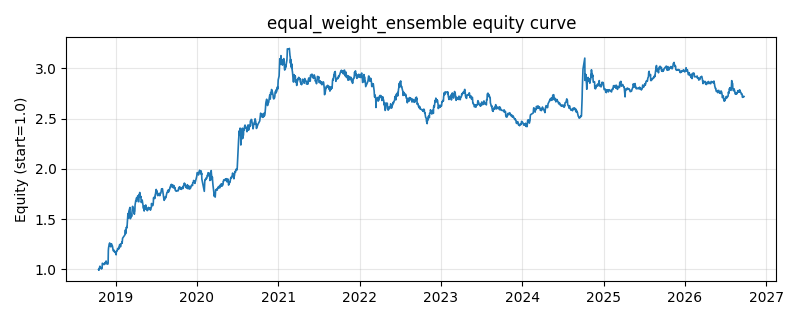

Source data for this figure (header and first rows):
date, equity
2018-10-16, 0.9998
2018-10-17, 1.002
2018-10-18, 0.9928
2018-10-19, 1.007
2018-10-22, 1.032
2018-10-23, 1.021
2018-10-24, 1.021
2018-10-25, 1.022
2018-10-26, 1.017
2018-10-29, 1.004
2018-10-30, 1.007
2018-10-31, 1.016
2018-11-01, 1.015
2018-11-02, 1.062
2018-11-05, 1.059
2018-11-06, 1.057
2018-11-07, 1.055
2018-11-08, 1.055
2018-11-09, 1.048
2018-11-12, 1.054
2018-11-13, 1.063
2018-11-14, 1.056
2018-11-15, 1.066
2018-11-16, 1.071
2018-11-19, 1.084
2018-11-20, 1.066
2018-11-21, 1.071
2018-11-22, 1.068
2018-11-23, 1.054
2018-11-26, 1.054
2018-11-27, 1.054
2018-11-28, 1.064
2018-11-29, 1.189
2018-11-30, 1.215
2018-12-03, 1.251
2018-12-04, 1.255
2018-12-05, 1.264
2018-12-06, 1.233
2018-12-07, 1.236
2018-12-10, 1.225
2018-12-11, 1.228
2018-12-12, 1.234
2018-12-13, 1.256
2018-12-14, 1.238
2018-12-17, 1.235
2018-12-18, 1.224
2018-12-19, 1.208
2018-12-20, 1.198
2018-12-21, 1.186
2018-12-24, 1.193
2018-12-25, 1.185
2018-12-26, 1.179
2018-12-27, 1.173
2018-12-28, 1.176
2019-01-02, 1.159
2019-01-03, 1.146
2019-01-04, 1.182
2019-01-07, 1.185
2019-01-08, 1.185
2019-01-09, 1.204
... 1,870 more rows
